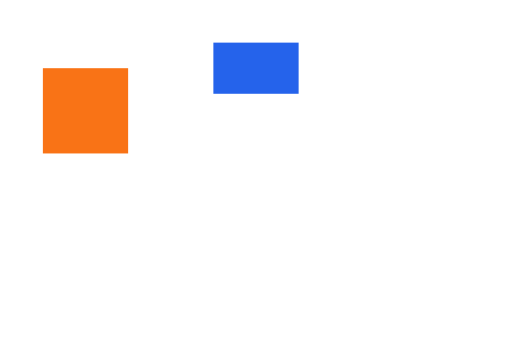
t = 0.00 s
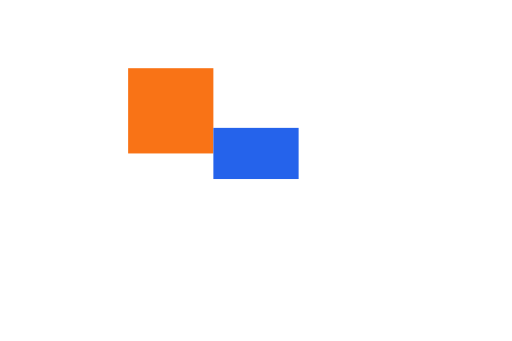
t = 1.00 s
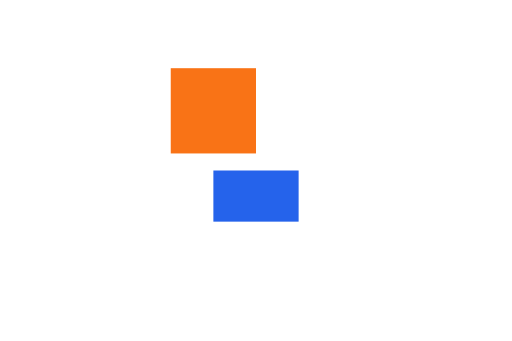
t = 1.50 s
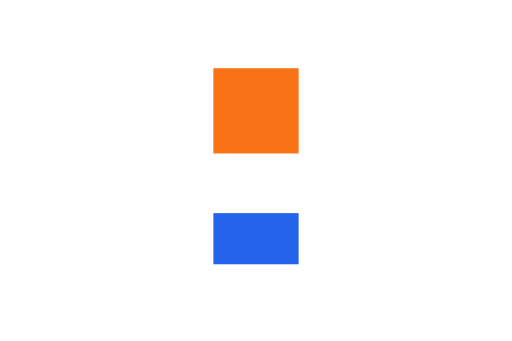
t = 2.00 s
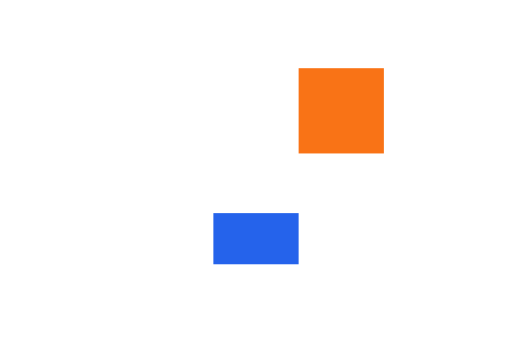
t = 3.00 s
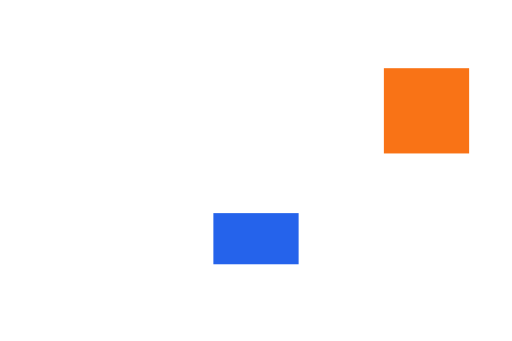
t = 4.00 s

The animated SVG that drew these frames (rendered in a browser with its animation timeline set to each time). Animation: 2 SMIL elements (animate=1,animateTransform=1); one cycle of 4.00 s.

<svg xmlns="http://www.w3.org/2000/svg" width="120" height="80" viewBox="0 0 120 80">
  <rect x="0" y="0" width="120" height="80" fill="#ffffff"/>

  <rect x="10" y="16" width="20" height="20" fill="#f97316">
    <animate attributeName="x" from="10" to="90" dur="4s" fill="freeze"/>
  </rect>

  <rect x="50" y="10" width="20" height="12" fill="#2563eb">
    <animateTransform attributeName="transform" type="translate"
                      from="0 0" to="0 40" dur="2s" fill="freeze"/>
  </rect>
</svg>
